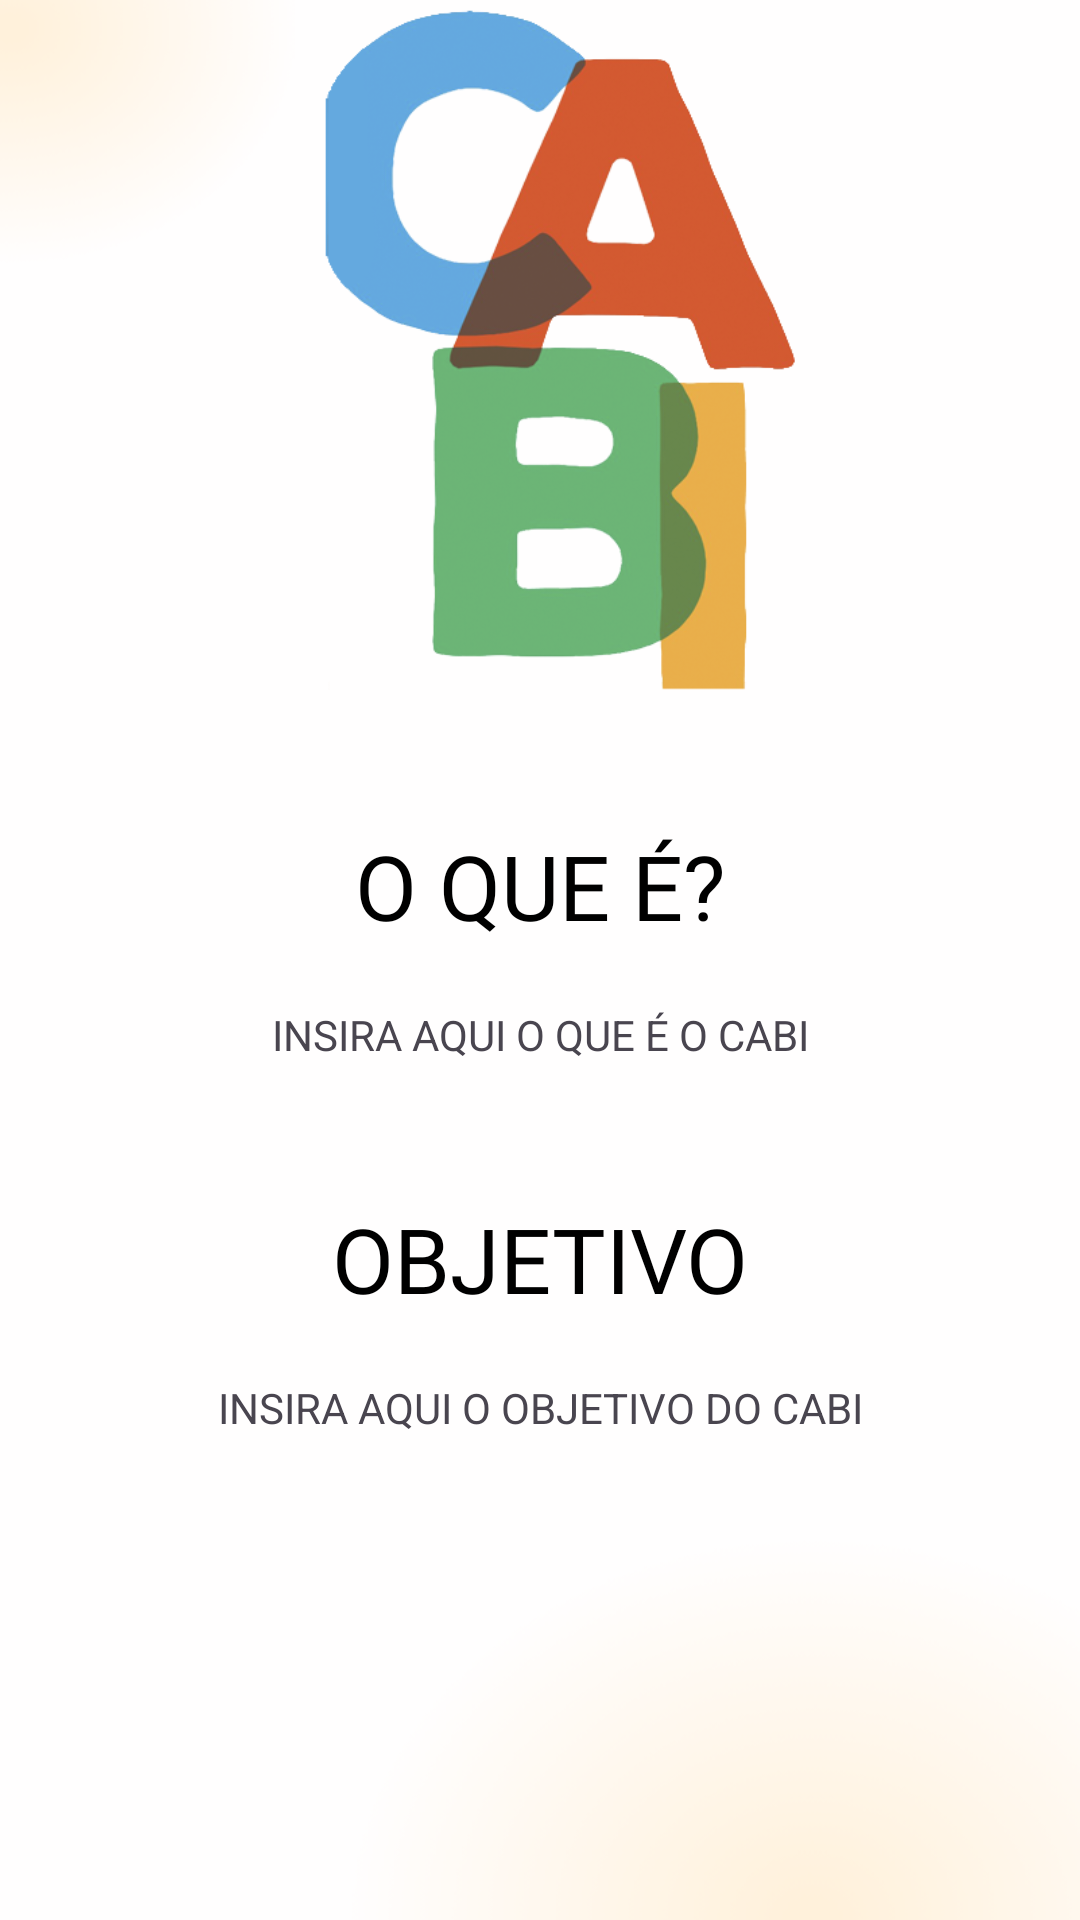

This screen was rendered from an Android layout file. Write that file and the resources it references.
<!-- AndroidManifest.xml: application theme Theme.Inclusao -->
<!-- res/layout/fragment_cabi.xml -->
<?xml version="1.0" encoding="utf-8"?>
<FrameLayout xmlns:android="http://schemas.android.com/apk/res/android"
    xmlns:tools="http://schemas.android.com/tools"
    android:layout_width="match_parent"
    android:layout_height="match_parent"
    xmlns:app="http://schemas.android.com/apk/res-auto"
    tools:context=".Screens.Fragments.Cabi"
    android:background="@drawable/background1">
    
    <androidx.constraintlayout.widget.ConstraintLayout
        android:layout_width="match_parent"
        android:layout_height="match_parent">


        <ImageView
            android:id="@+id/cabi_logo"
            android:layout_width="300dp"
            android:layout_height="230dp"
            app:layout_constraintStart_toStartOf="parent"
            app:layout_constraintEnd_toEndOf="parent"
            android:src="@drawable/icone_cabi_menu"
            app:layout_constraintBottom_toTopOf="@id/h1"
            />

        <TextView
            android:id="@+id/h1"
            android:layout_width="wrap_content"
            android:layout_height="wrap_content"
            android:text="O QUE É?"
            app:layout_constraintStart_toStartOf="parent"
            app:layout_constraintEnd_toEndOf="parent"
            app:layout_constraintTop_toBottomOf="@id/cabi_logo"
            android:layout_marginTop="25dp"
            android:textSize="30sp"
            style="@style/Texts_noticias"
            android:gravity="center"
            />

        <TextView
            android:id="@+id/conteudo1"
            android:layout_width="wrap_content"
            android:layout_height="wrap_content"
            android:text="INSIRA AQUI O QUE É O CABI"
            android:gravity="center"
            app:layout_constraintTop_toBottomOf="@+id/h1"
            app:layout_constraintStart_toStartOf="parent"
            app:layout_constraintEnd_toEndOf="parent" />

        <TextView
            android:id="@+id/h1_2"
            android:layout_width="wrap_content"
            android:layout_height="wrap_content"
            android:text="OBJETIVO"
            android:layout_marginTop="25dp"
            android:textSize="30sp"
            style="@style/Texts_noticias"
            android:gravity="center"
            app:layout_constraintTop_toBottomOf="@+id/conteudo1"
            app:layout_constraintStart_toStartOf="parent"
            app:layout_constraintEnd_toEndOf="parent"/>

        <TextView
            android:id="@+id/conteudo2"
            android:layout_width="wrap_content"
            android:layout_height="wrap_content"
            android:text="INSIRA AQUI O OBJETIVO DO CABI"
            android:gravity="center"
            app:layout_constraintTop_toBottomOf="@+id/h1_2"
            app:layout_constraintStart_toStartOf="parent"
            app:layout_constraintEnd_toEndOf="parent" />
        
        
    </androidx.constraintlayout.widget.ConstraintLayout>
    
</FrameLayout>
<!-- resources referenced by this layout -->
<resources>
  <!-- drawable background1: png bitmap (drawable, 32345 bytes) -->
  <!-- drawable icone_cabi_menu: png bitmap (drawable, 115234 bytes) -->
  <style name="Texts_noticias">
          <item name="android:fontFamily">@font/timesbd</item>
          <item name="android:textSize">20sp</item>
          <item name="android:textAlignment">center</item>
          <item name="android:padding">20dp</item>
          <item name="android:textColor">@color/black</item>
          <item name="android:gravity">center</item>
      </style>
  <style name="Theme.Inclusao" parent="Base.Theme.Inclusao" />
  <color name="black">#FF000000</color>
  <style name="Base.Theme.Inclusao" parent="Theme.Material3.Light.NoActionBar">
          
          
      </style>
</resources>
